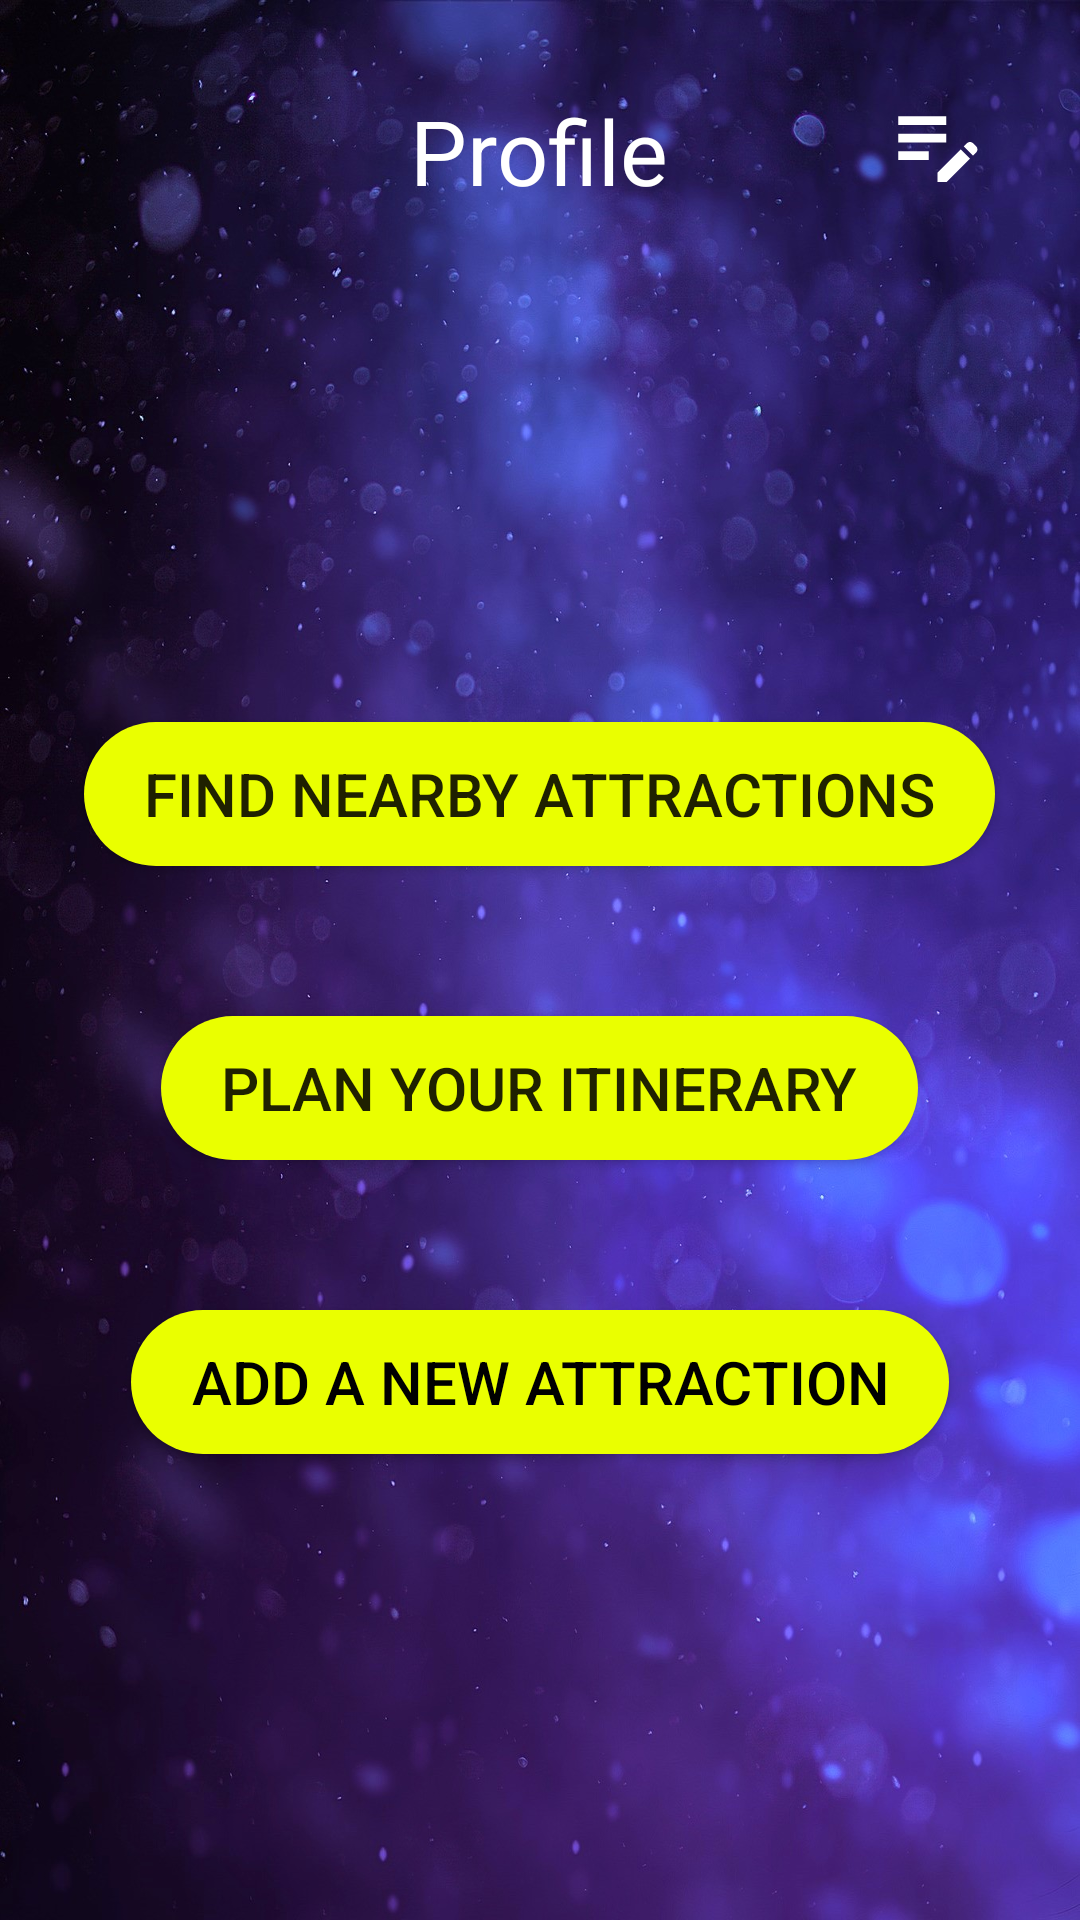

Write the Android layout XML for this screen, with the resource values it uses.
<!-- AndroidManifest.xml: application theme AppTheme.VoyageVision -->
<!-- res/layout/activity_user_profile.xml -->
<?xml version="1.0" encoding="utf-8"?>
<RelativeLayout xmlns:android="http://schemas.android.com/apk/res/android"
    android:layout_width="match_parent"
    android:layout_height="match_parent"
    android:background="@drawable/abstract_background">

    <ImageView
        android:id="@+id/editProfileIcon"
        android:layout_width="wrap_content"
        android:layout_height="wrap_content"
        android:layout_alignParentTop="true"
        android:layout_alignParentEnd="true"
        android:layout_marginEnd="30dp"
        android:layout_marginTop="30dp"
        android:src="@drawable/edit_icon40" />

    <TextView
        android:id="@+id/pageTitle"
        android:layout_width="wrap_content"
        android:layout_height="wrap_content"
        android:layout_alignParentTop="true"
        android:layout_centerHorizontal="true"
        android:layout_marginTop="30dp"
        android:text="Profile"
        android:textColor="@color/white"
        android:textSize="30sp" />

    <ImageView
        android:id="@+id/menuIcon"
        android:layout_width="wrap_content"
        android:layout_height="wrap_content"
        android:layout_alignParentTop="true"
        android:layout_alignParentStart="true"
        android:layout_marginStart="30dp"
        android:layout_marginTop="30dp"
        android:src="@drawable/menu_icon40" />

    <TextView
        android:id="@+id/userName"
        android:layout_width="wrap_content"
        android:layout_height="wrap_content"
        android:layout_below="@id/pageTitle"
        android:layout_centerHorizontal="true"
        android:layout_marginTop="30dp"
        android:text=""

        android:textColor="@color/yellow"
        android:textSize="30sp" />


    <Button
        android:id="@+id/findNearbyAttractionsButton"
        android:layout_width="wrap_content"
        android:layout_height="wrap_content"
        android:layout_below="@id/userName"
        android:layout_centerHorizontal="true"
        android:layout_marginTop="100dp"
        android:paddingHorizontal="20dp"
        android:background="@drawable/rounded_button_background"
        android:text="Find Nearby Attractions"
        android:textSize="20sp" />

    <Button
        android:id="@+id/planItineraryButton"
        android:layout_width="wrap_content"
        android:layout_height="wrap_content"
        android:layout_below="@+id/findNearbyAttractionsButton"
        android:layout_marginTop="50dp"
        android:layout_centerHorizontal="true"
        android:paddingHorizontal="20dp"
        android:background="@drawable/rounded_button_background"
        android:text="Plan Your Itinerary"
        android:textSize="20sp" />

    <Button
        android:id="@+id/addNewAttraction"
        android:layout_width="wrap_content"
        android:layout_height="wrap_content"
        android:layout_below="@+id/planItineraryButton"

        android:layout_centerHorizontal="true"
        android:layout_marginTop="50dp"
        android:paddingHorizontal="20dp"
        android:background="@drawable/rounded_button_background"
        android:text="Add a new attraction"
        android:textColor="@color/black"
        android:textSize="20sp" />
</RelativeLayout>
<!-- resources referenced by this layout -->
<resources>
  <color name="black">#FF000000</color>
  <color name="white">#FFFFFFFF</color>
  <color name="yellow">#EAFF00</color>
  <!-- drawable abstract_background: jpg bitmap (drawable, 283774 bytes) -->
  <!-- drawable edit_icon40 (drawable) -->
  <vector android:height="35dp" android:tint="#FFFFFF"
      android:viewportHeight="24" android:viewportWidth="24"
      android:width="35dp" xmlns:android="http://schemas.android.com/apk/res/android">
      <path android:fillColor="@android:color/white" android:pathData="M3,10h11v2H3V10zM3,8h11V6H3V8zM3,16h7v-2H3V16zM18.01,12.87l0.71,-0.71c0.39,-0.39 1.02,-0.39 1.41,0l0.71,0.71c0.39,0.39 0.39,1.02 0,1.41l-0.71,0.71L18.01,12.87zM17.3,13.58l-5.3,5.3V21h2.12l5.3,-5.3L17.3,13.58z"/>
  </vector>
  <!-- drawable rounded_button_background (drawable) -->
  <?xml version="1.0" encoding="utf-8"?>
  <selector xmlns:android="http://schemas.android.com/apk/res/android">
      <item>
          <shape>
              <solid android:color="@color/yellow" />
              <corners android:radius="30dp" />
          </shape>
      </item>
  </selector>
  <style name="AppTheme.VoyageVision" parent="Theme.MaterialComponents.DayNight.NoActionBar.Bridge">
          
          <item name="colorPrimary">@color/yellow</item>
          <item name="colorPrimaryVariant">@color/blue</item>
          <item name="colorOnPrimary">@color/white</item>
          
          <item name="colorSecondary">@color/yellow</item>
          <item name="colorSecondaryVariant">@color/blue</item>
          <item name="colorOnSecondary">@color/black</item>
          
          <item name="android:statusBarColor">?attr/colorPrimaryVariant</item>
          
      </style>
  <color name="blue">#3F51B5</color>
</resources>
